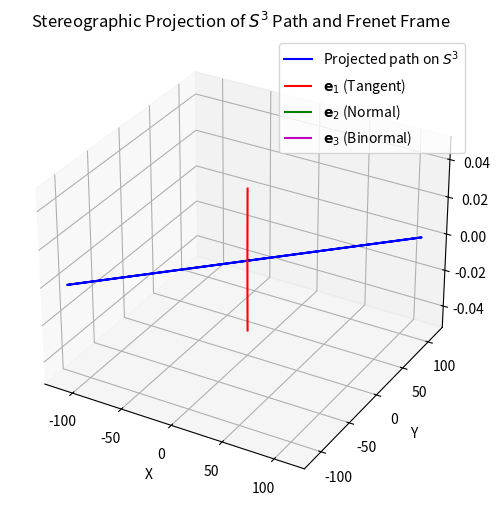

Write the Python code that produced this figure.
import numpy as np
import matplotlib.pyplot as plt
from mpl_toolkits.mplot3d import Axes3D

# Stereographic projection from S^3 to R^3 (project from north pole)
def stereographic_proj(q, epsilon=1e-8):
    denom = 1 - q[0]
    if np.abs(denom) < epsilon:
        # Here we can choose either to return a placeholder (like NaN)
        # or slightly perturb the denominator.
        denom = epsilon if denom >= 0 else -epsilon
    return q[1:] / denom

# Parameterize a curve on S^3 (e.g., a loxodrome)
def gamma(s):
    return np.array([np.cos(s), np.sin(s)/np.sqrt(2), np.sin(s)/np.sqrt(2), 0])

# Compute Frenet frame numerically
def numerical_derivative(f, s, h=1e-5):
    return (f(s+h) - f(s-h)) / (2*h)

def normalize(v, tol=1e-5):
    norm = np.linalg.norm(v)
    if norm < tol:
        # Option 1: Return a zero vector of the same shape.
        return np.zeros_like(v)
        # Option 2: Return the vector unchanged, or raise an exception.
        # raise ValueError("Zero vector cannot be normalized")
    return v / norm

s_vals = np.linspace(0, 4*np.pi, 500)
curve_3d = np.array([stereographic_proj(gamma(s)) for s in s_vals])

# Select point for Frenet frame visualization
s0 = 2.0
p = stereographic_proj(gamma(s0))

# Tangent vector
t = normalize(numerical_derivative(lambda s: stereographic_proj(gamma(s)), s0))

# Normal vector (approximate)
t1 = normalize(numerical_derivative(lambda s: normalize(numerical_derivative(lambda x: stereographic_proj(gamma(x)), s)), s0))

# Binormal vector
b = np.cross(t, t1)

fig = plt.figure(figsize=(8,6))
ax = fig.add_subplot(111, projection='3d')

# Plot curve
ax.plot(curve_3d[:,0], curve_3d[:,1], curve_3d[:,2], 'b-', label='Projected path on $S^3$')

# Plot Frenet frame vectors at p
scale = 0.5
ax.quiver(p[0], p[1], p[2], t[0], t[1], t[2], color='r', length=scale, normalize=True, label='$\\mathbf{e}_1$ (Tangent)')
ax.quiver(p[0], p[1], p[2], t1[0], t1[1], t1[2], color='g', length=scale, normalize=True, label='$\\mathbf{e}_2$ (Normal)')
ax.quiver(p[0], p[1], p[2], b[0], b[1], b[2], color='m', length=scale, normalize=True, label='$\\mathbf{e}_3$ (Binormal)')

ax.set_xlabel('X')
ax.set_ylabel('Y')
ax.set_zlabel('Z')
ax.set_title('Stereographic Projection of $S^3$ Path and Frenet Frame')
ax.legend()
plt.show()
